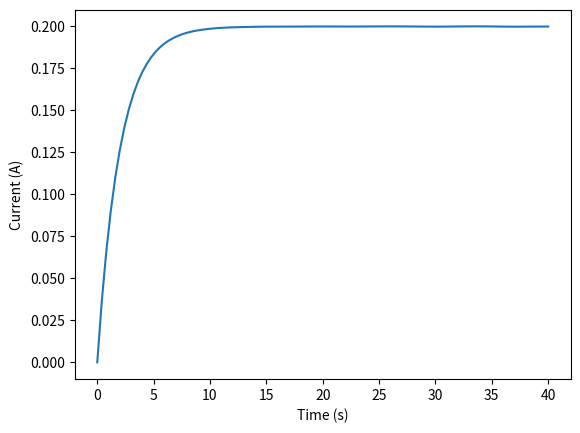

Source code (Python): (Note: this script raises an exception after producing the figure.)
import numpy as np
import matplotlib.pyplot as plt
from scipy import integrate
from pathlib import Path

def generate_path(home_folder=str(Path.home()), subfolder='/Documents/', basename='output', extension='txt'):
    # creates the path to store the data. Note that the data is not stored in the code repo directory.
    # uses the method Path.home() to find the home directory in any OS
    output_folder = home_folder + subfolder  # appends a subdirectory within it.
    filename = basename + '.' + extension  # defines the filename the output is to be saved in
    output_path = output_folder + filename  # creates the output path
    return output_path


def diff_rl(t,i,v, r, l):
    """
    Calculates the change in current over time from the formula
    L(dI/dt) = V - RI
    """
    di_dt = (v-r*i)/l

    return di_dt 


def exact_solution_rl(v, r, l, t):
    """
    Calculates the change in current over time from the formula
    I = (V/R)(1-exp(-Rt/L))
    """
    i = (v/r)*(1-np.exp(-r*t/l))
    
    return i

def main():

    v   = 10
    r   = 50
    l   = 100
    i_0 = np.array([0])
    t_0 = 0
    t_f = 40
    n   = 101
    t   = np.linspace(t_0, t_f, n)

    result = integrate.solve_ivp(fun=diff_rl,  # The function defining the derivative
                                    t_span=(t_0, t_f),  # Initial and final times
                                    y0=i_0,  # Initial state
                                    method="RK45",  # Integration method
                                    args = (v,r,l),
                                    t_eval=t)  # Time points for result to be reported

    # Read the solution and time from the array returned by Scipy
    i = result.y[0]
    t = result.t

    plt.plot(t,i)
    plt.xlabel("Time (s)")
    plt.ylabel("Current (A)")
     # creates the path to store the data. Note that the data is not stored in the code repo directory.
    filename = generate_path(basename='R2-Graph', extension='svg')  # uses the function defined above

    # saves and displays the file
    plt.savefig(filename, bbox_inches='tight')
    print("Output file saved to {}.".format(filename))
    plt.show()

if __name__ == "__main__":
    main()